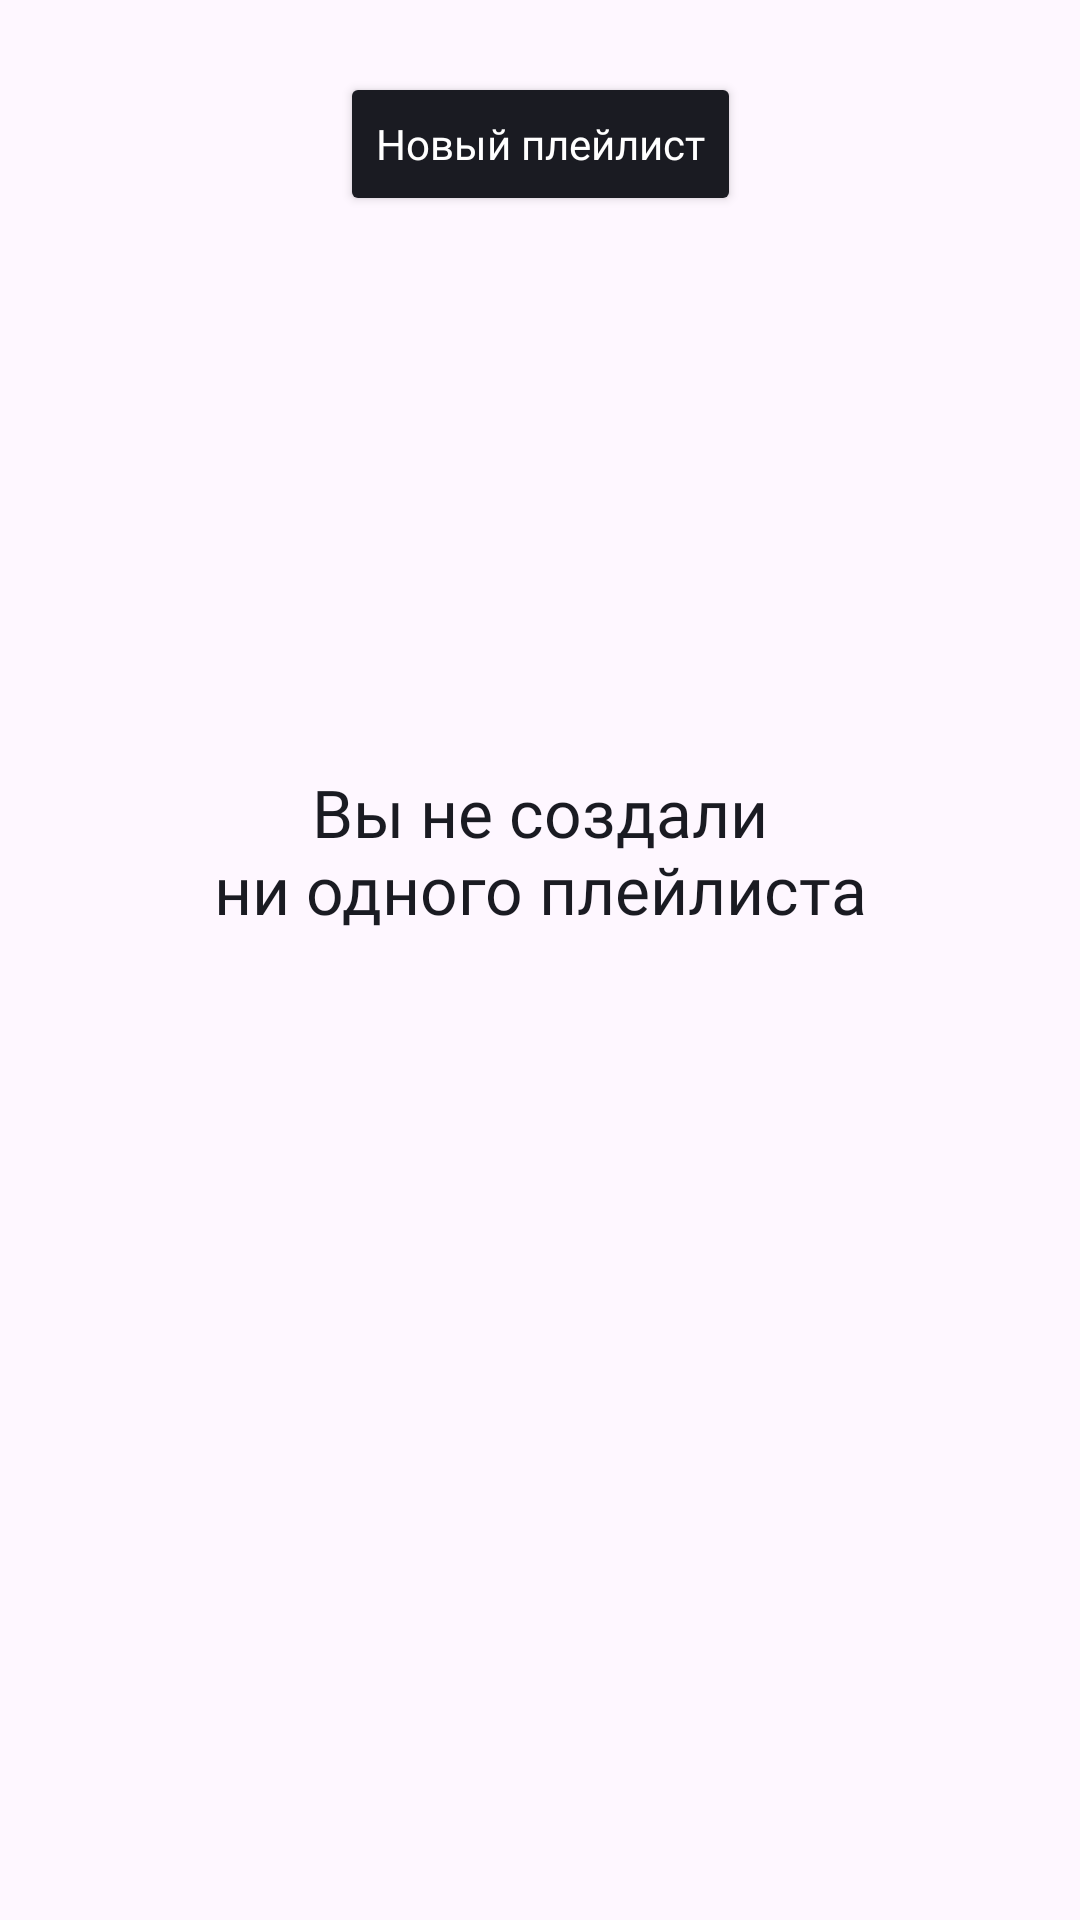

The Android layout XML behind this screen, and the referenced resources:
<!-- AndroidManifest.xml: application theme Base.Theme.PlaylistMaker -->
<!-- res/layout/library_playlists_fragment.xml -->
<?xml version="1.0" encoding="utf-8"?>
<androidx.constraintlayout.widget.ConstraintLayout xmlns:android="http://schemas.android.com/apk/res/android"
    xmlns:app="http://schemas.android.com/apk/res-auto"
    xmlns:tools="http://schemas.android.com/tools"
    android:layout_width="match_parent"
    android:layout_height="match_parent">

    <Button
        android:id="@+id/b_new_playlist"
        style="@style/ButtonUpdate"
        android:layout_width="wrap_content"
        android:layout_height="wrap_content"
        android:layout_marginTop="@dimen/margin_top_24"
        android:fontFamily="@font/ys_display_medium"
        android:text="@string/new_playlist"
        android:textAllCaps="false"
        android:textSize="@dimen/primary_text_size_14"
        app:cornerRadius="@dimen/corner_radius_for_button_54"
        app:layout_constraintEnd_toEndOf="parent"
        app:layout_constraintStart_toStartOf="parent"
        app:layout_constraintTop_toTopOf="parent" />

    <ImageView
        android:id="@+id/iv_message_image"
        android:layout_width="120dp"
        android:layout_height="120dp"
        android:layout_gravity="center_horizontal"
        android:layout_marginTop="@dimen/padding48"
        android:visibility="visible"
        app:layout_constraintEnd_toEndOf="parent"
        app:layout_constraintStart_toStartOf="parent"
        app:layout_constraintTop_toBottomOf="@id/b_new_playlist"
        tools:src="@drawable/nothing_was_found_light" />

    <TextView
        android:id="@+id/tv_message_error"
        style="@style/MessageError"
        android:layout_width="wrap_content"
        android:layout_height="wrap_content"
        android:layout_marginTop="@dimen/padding16"
        android:textAlignment="center"
        android:textSize="@dimen/primary_text_size_22"
        android:visibility="visible"
        app:layout_constraintEnd_toEndOf="parent"
        app:layout_constraintStart_toStartOf="parent"
        app:layout_constraintTop_toBottomOf="@+id/iv_message_image"
        android:text="@string/no_playlists" />

    <androidx.recyclerview.widget.RecyclerView
        android:id="@+id/recyclerView"
        android:layout_width="match_parent"
        android:layout_height="0dp"
        android:layout_marginHorizontal="@dimen/padding16"
        android:layout_marginTop="@dimen/padding16"
        app:layout_constraintEnd_toEndOf="parent"
        app:layout_constraintStart_toStartOf="parent"
        app:layout_constraintTop_toBottomOf="@id/b_new_playlist"
        app:layout_constraintBottom_toBottomOf="parent"/>

</androidx.constraintlayout.widget.ConstraintLayout>
<!-- resources referenced by this layout -->
<resources>
  <dimen name="corner_radius_for_button_54">54dp</dimen>
  <dimen name="margin_top_24">24dp</dimen>
  <dimen name="padding16">16dp</dimen>
  <dimen name="padding48">48dp</dimen>
  <dimen name="primary_text_size_14">14sp</dimen>
  <dimen name="primary_text_size_22">22sp</dimen>
  <string name="new_playlist">Новый плейлист</string>
  <string name="no_playlists">Вы не создали\nни одного плейлиста</string>
  <style name="ButtonUpdate">
          <item name="android:textColor">@color/white</item>
          <item name="android:backgroundTint">@color/yp_black</item>
      </style>
  <style name="MessageError">
          <item name="android:fontFamily">@font/ys_display_medium</item>
          <item name="android:textColor">@color/yp_black</item>
      </style>
  <style name="Base.Theme.PlaylistMaker" parent="Theme.Material3.DayNight.NoActionBar">
          
          
          <item name="android:statusBarColor">@color/white</item>
          <item name="android:windowLightStatusBar">true</item>
          <item name="alertDialogTheme">@style/dialog_theme</item>
      </style>
  <color name="white">#FFFFFFFF</color>
  <color name="yp_black">#1A1B22</color>
  <style name="dialog_theme" parent="ThemeOverlay.MaterialComponents.MaterialAlertDialog">
          <item name="android:background">@color/white</item>
          <item name="android:textColor">@color/yp_black</item>
          <item name="android:textSize">@dimen/primary_text_size_19</item>
          <item name="android:height">@dimen/height64</item>
          <item name="android:windowBackground">@drawable/dialog_background</item>
          <item name="materialAlertDialogTitleTextStyle">@style/custom_body_text_style</item>
          <item name="materialAlertDialogBodyTextStyle">@style/custom_body_text_style</item>
          <item name="buttonBarPositiveButtonStyle">@style/positive_button_style</item>
          <item name="buttonBarNegativeButtonStyle">@style/negative_button_style</item>
      </style>
  <dimen name="primary_text_size_19">19sp</dimen>
  <dimen name="height64">64dp</dimen>
  <!-- drawable dialog_background (drawable) -->
  <?xml version="1.0" encoding="utf-8"?>
  <inset xmlns:android="http://schemas.android.com/apk/res/android"
  >
  
      <shape android:shape="rectangle">
          <corners
              android:topRightRadius="@dimen/padding16"
              android:topLeftRadius="@dimen/padding16"
              android:bottomLeftRadius="@dimen/padding16"
              android:bottomRightRadius="@dimen/padding16"/>
  
          <solid android:color="@color/white"/>
      </shape>
  
  </inset>
  <style name="custom_body_text_style" parent="MaterialAlertDialog.MaterialComponents.Title.Text">
          <item name="android:textColor">@color/yp_black</item>
          <item name="android:textSize">@dimen/primary_text_size_19</item>
  
      </style>
  <style name="positive_button_style">
          <item name="android:textColor">@color/yp_blue</item>
          <item name="backgroundTint">@color/white</item>
      </style>
  <style name="negative_button_style">
          <item name="android:textColor">@color/yp_blue</item>
          <item name="backgroundTint">@color/white</item>
      </style>
  <color name="yp_blue">#3772E7</color>
</resources>
